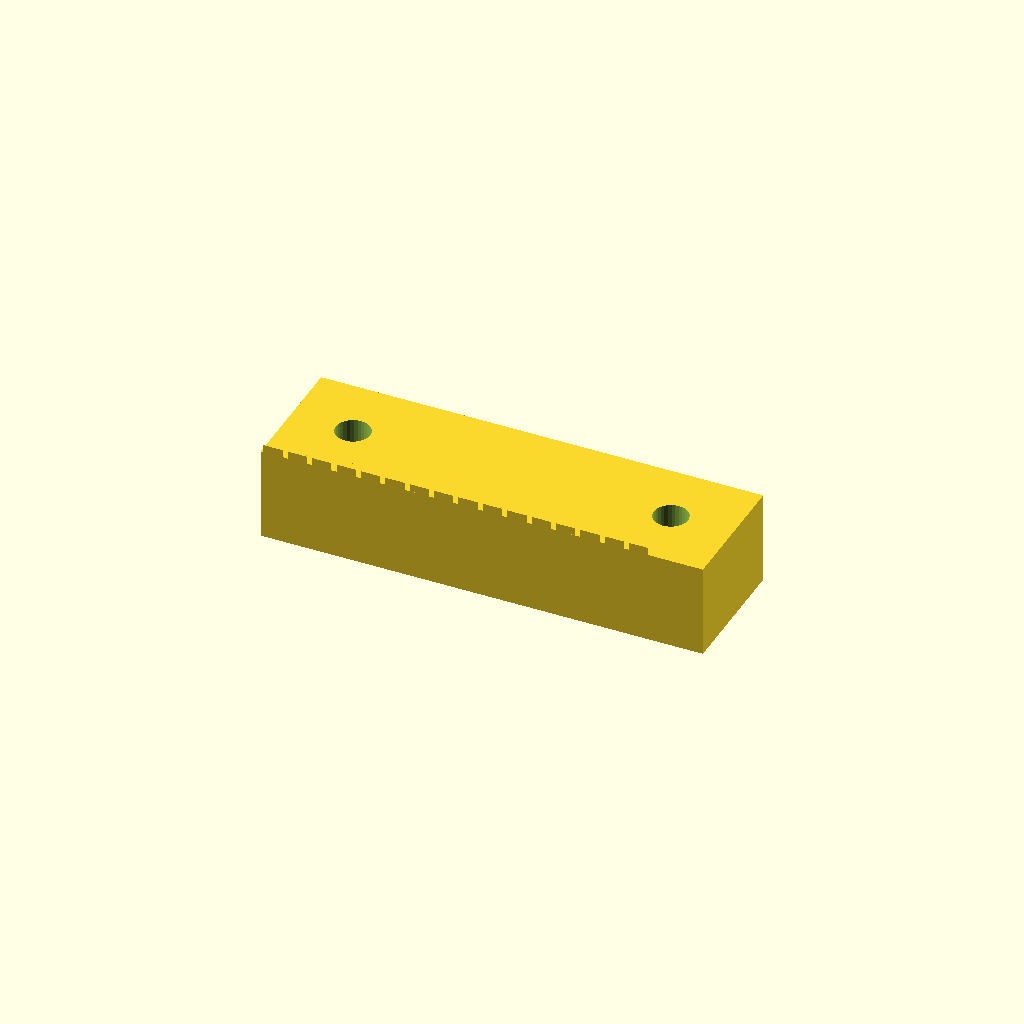
Cell 1: rendered with the file's own defaults.
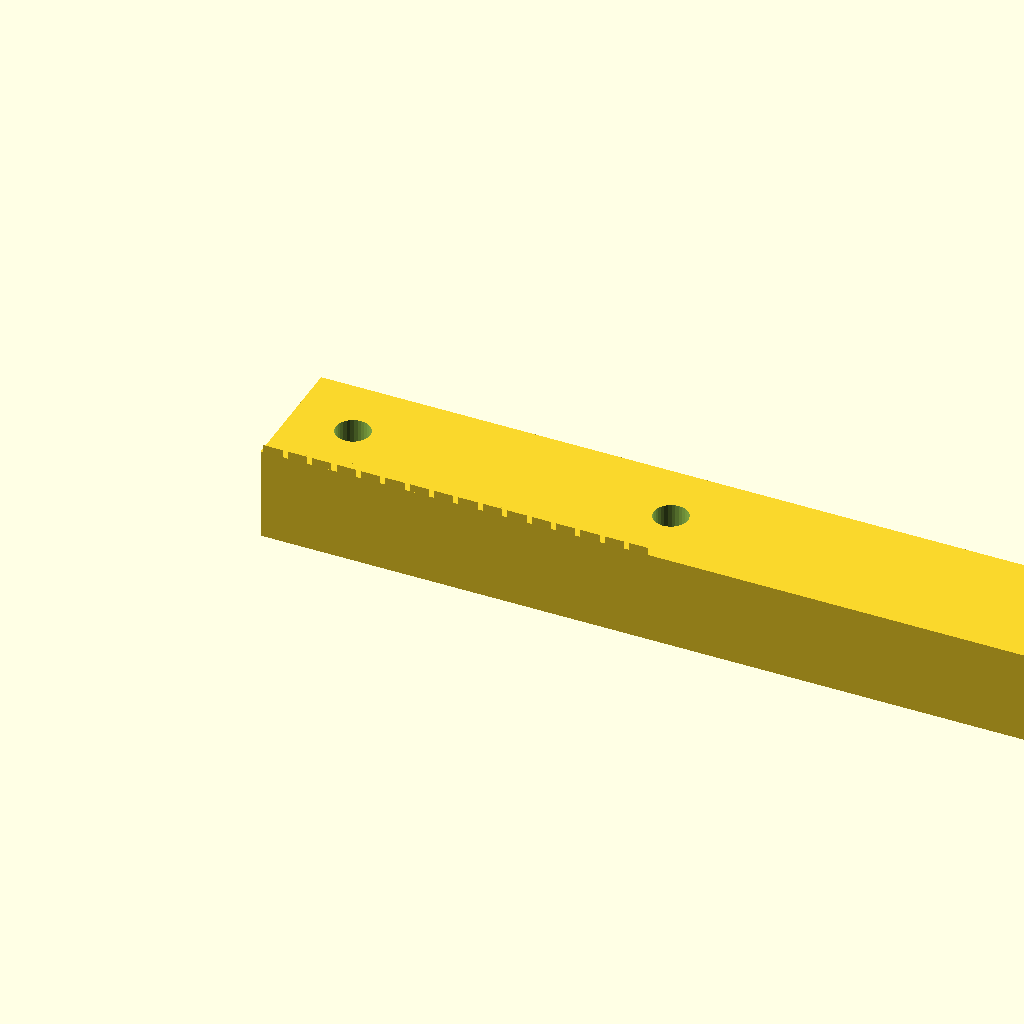
Cell 2 — rack_len set to 170.8, the other parameters unchanged.
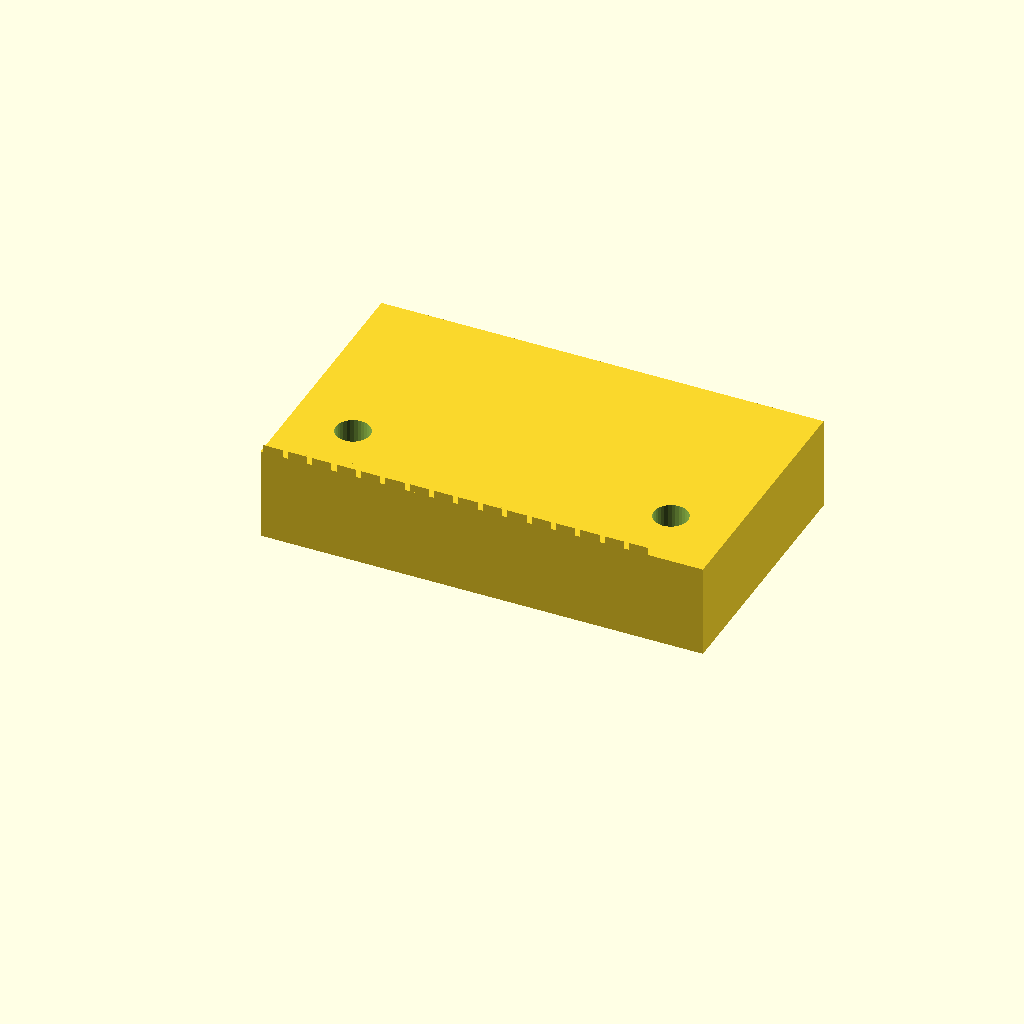
Cell 3: the same model with rack_w = 50.
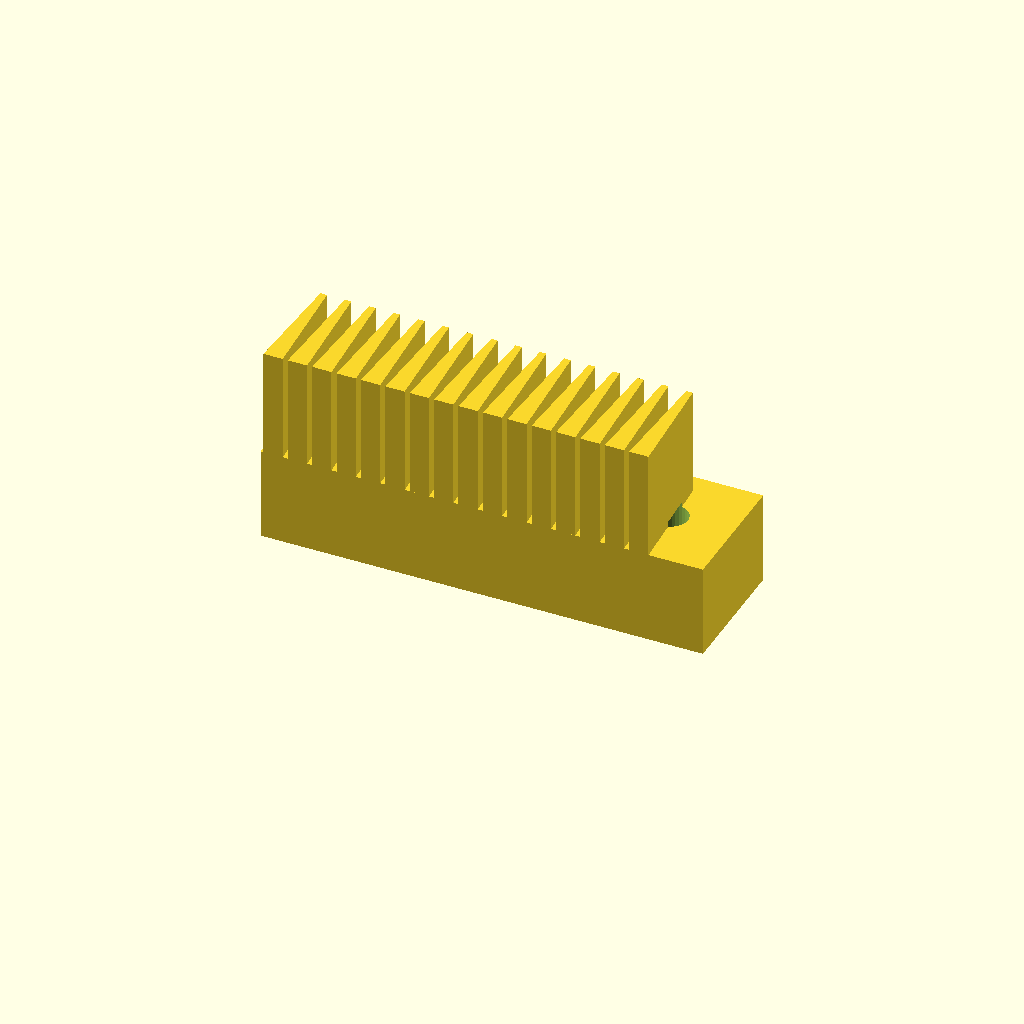
Cell 4: rack_h = 39 (everything else at default).
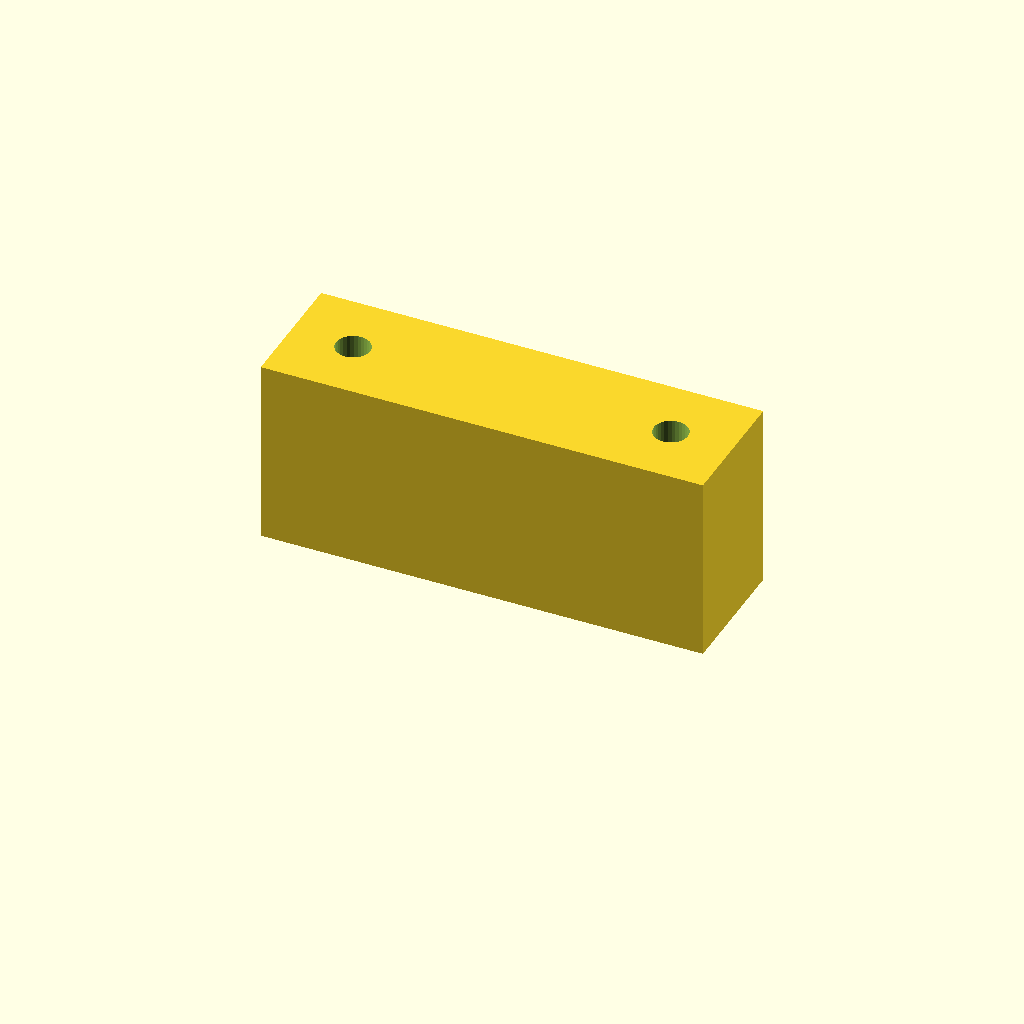
Cell 5: the same model with body_t = 36.
One fixed orthographic camera (rotation 55°, 0°, 25°; colour scheme Cornfield) for every cell.
The OpenSCAD source (optional_data/gen2/racks/part_0064.scad):
$fn = 32;

// ----------------------------------------------------------------------
// Gear rack: m=1.5 z=16, 85.4 x 25 x 19.5 mm
// ----------------------------------------------------------------------

// --- parameters (mm) ---
rack_len = 85.4;          // rack length, X
rack_w = 25;              // rack width, Y
rack_h = 19.5;            // overall height, Z
modul = 1.5;              // module
body_t = 18;              // tooth root line height
pitch = 4.71;             // circular pitch
tip_w = 1.26;             // tooth thickness at the tip
root_w = 3.72;            // tooth thickness at the root line
hole_d = 6.6;             // mounting hole
sink = 0.6;               // tooth root overlap into the body

tooth_span = 75.4;

module tooth(x0) {
  /* 20 deg flank profile, sunk into the body for a positive overlap */
  translate([x0, 0, body_t - sink])
    linear_extrude(height = rack_h - body_t + sink)
      polygon(points = [[-root_w / 2, 0], [root_w / 2, 0],
                        [tip_w / 2, rack_h - body_t],
                        [-tip_w / 2, rack_h - body_t]]);
}

difference() {
  union() {
    cube([rack_len, rack_w, body_t]);
    for (i = [0 : 16 - 1])
      tooth((i + 0.5) * pitch + (tooth_span - 16 * pitch) / 2);
  }
  translate([12, 12.5, -1]) cylinder(h = body_t + 2, d = hole_d);
  translate([73.4, 12.5, -1]) cylinder(h = body_t + 2, d = hole_d);
}
Customizer parameters (derived from the source; name, type, default, range or options):
rack_len: number, default 85.4
rack_w: number, default 25
rack_h: number, default 19.5
modul: number, default 1.5
body_t: number, default 18
pitch: number, default 4.71
tip_w: number, default 1.26
root_w: number, default 3.72
hole_d: number, default 6.6
sink: number, default 0.6
tooth_span: number, default 75.4
